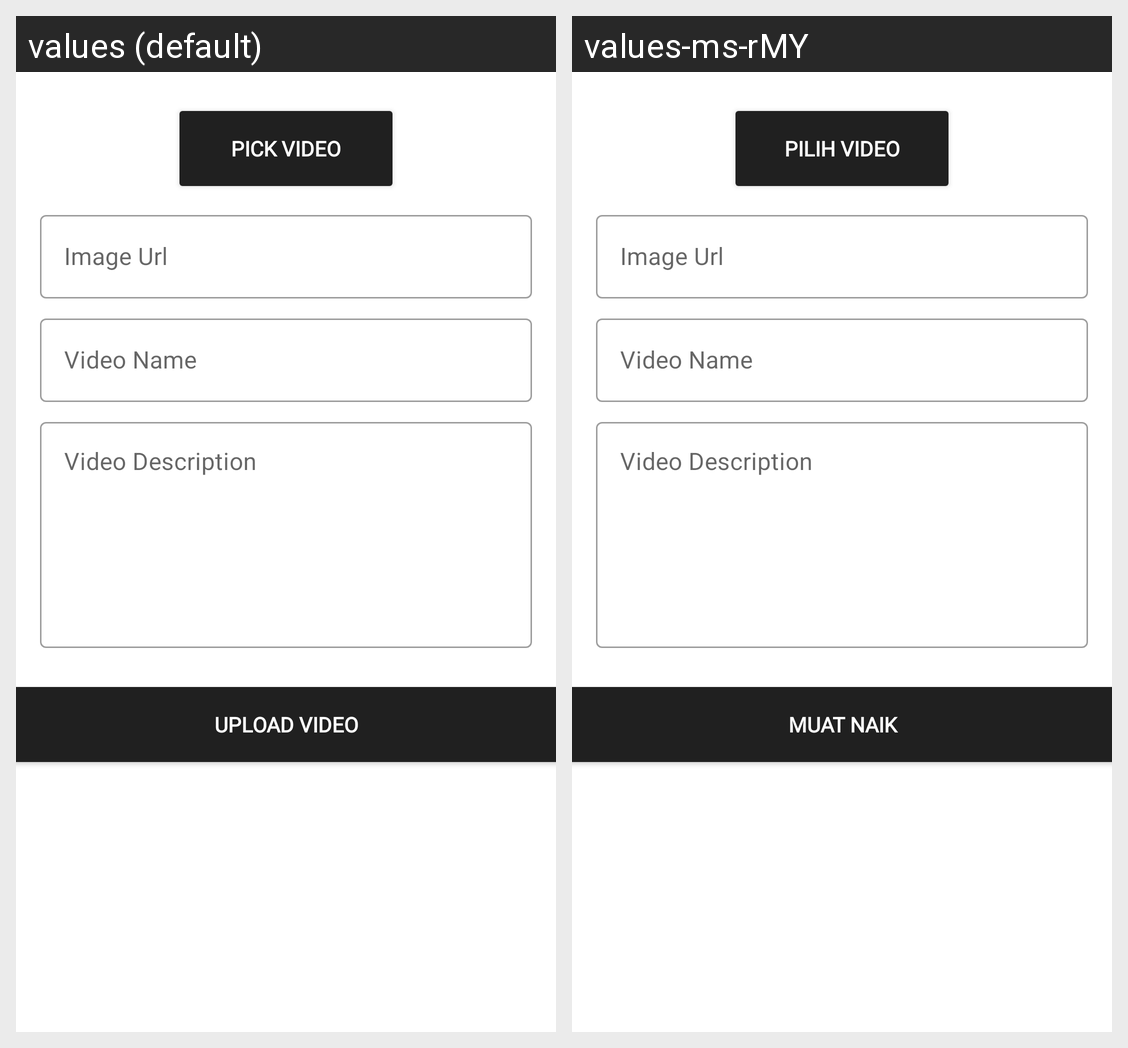

Strings drawn on this Android screen and how each of the app's shown locales translates them:
Android screen res/layout/activity_add_video.xml rendered under 2 locales, left to right: values (default), values-ms-rMY. Device: Nexus 5 (rendered at 1080×1920; each locale shown at half size, 540×960, under a caption strip naming it); theme Theme.InDanze.
Strings drawn on this screen, with the default value and each locale's value (text and hints the layout hard-codes, and strings that could not be matched under every locale, appear in the picture but are not listed):

pick_video
  values: Pick video
  values-ms-rMY: Pilih video

upload_video_addVideo
  values: Upload video
  values-ms-rMY: Muat naik
